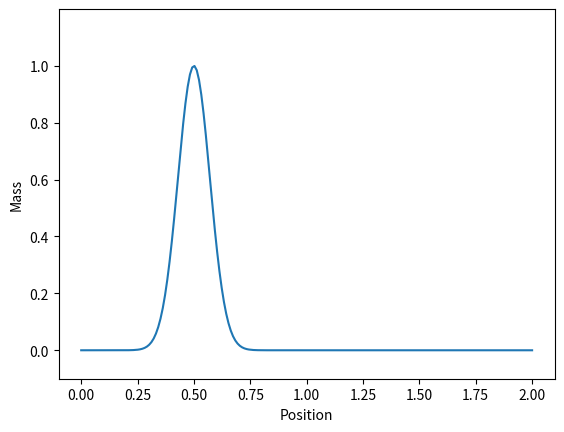

Reproduce this figure in Python.
import numpy as np
import matplotlib.pyplot as plt
import matplotlib.animation as animation

# parametry
velocity = 4.0
initial_time = 0.0
final_time = 1.0
# pocet kousku
size = 200
# delka objektu
L = 2.0
# delka mezi dvema body
h = L / (size - 1)                    

# pocatecni podminky
def set_initial_condition(size, h, condition_type="discontinuous"):
    u = np.zeros(size)
    for i in range(size):
        x = i * h
        if condition_type == "discontinuous":
            
            u[i] = 1.0 if 0.4 < x < 0.6 else 0.0
        elif condition_type == "continuous":
            
            u[i] = np.exp(-100 * (x - 0.5)**2)
    return u

# du/dt = fu
def function_f(t, u, size, h, velocity, scheme, tau):
    fu = np.zeros(size)
    
    # okrajovy podmínky (Dirichlet)
    u[0] = 0.0
    u[size - 1] = 0.0

    if scheme == "fdm":
        for i in range(1, size - 1):
            fu[i] = -velocity * (u[i + 1] - u[i - 1]) / (2 * h)
                       
    elif scheme == "upwind":
        for i in range(1, size - 1):
            if velocity > 0:
                fu[i] = -velocity * (u[i] - u[i - 1]) / h
            else:
                fu[i] = -velocity * (u[i + 1] - u[i]) / h
                
    return fu

def euler_step(t, u, size, h, velocity, scheme, tau):
    fu = function_f(t, u, size, h, velocity, scheme, tau)
    return u + tau * fu

def solve_loop(initial_time, final_time, time_step, size, h, velocity, scheme, u_initial):
    solution = []
    current_time = initial_time
    u_current = u_initial.copy()
    
    solution.append((current_time, u_current.copy()))
    
    while current_time < final_time:
        u_current = euler_step(current_time, u_current, size, h, velocity, scheme, time_step)
        current_time += time_step
        solution.append((current_time, u_current.copy()))
        
    return solution


if __name__ == "__main__":
    scheme = "upwind"
    cond_type = "continuous" 
    
    integration_time_step = 0.1 * L / size
    
    # Set up problem
    u = set_initial_condition(size, h, condition_type=cond_type)
    M = np.max(u) if np.max(u) > 0 else 1.0
    
    global_solution = solve_loop(
        initial_time,
        final_time,
        integration_time_step,
        size,
        h,
        velocity,
        scheme,
        u
    )

    t_vals, u_vals = zip(*global_solution)
    fig, ax = plt.subplots()
    (line,) = ax.plot(np.linspace(0, L, size), u_vals[0])
    ax.set_ylim(-0.1, 1.2 * M)
    ax.set_xlabel("Position")
    ax.set_ylabel("Mass")

    def animate(i):
        line.set_ydata(u_vals[i])
        return (line,)

    ani = animation.FuncAnimation(fig, animate, frames=len(t_vals), interval=50, blit=True)
    plt.show()
